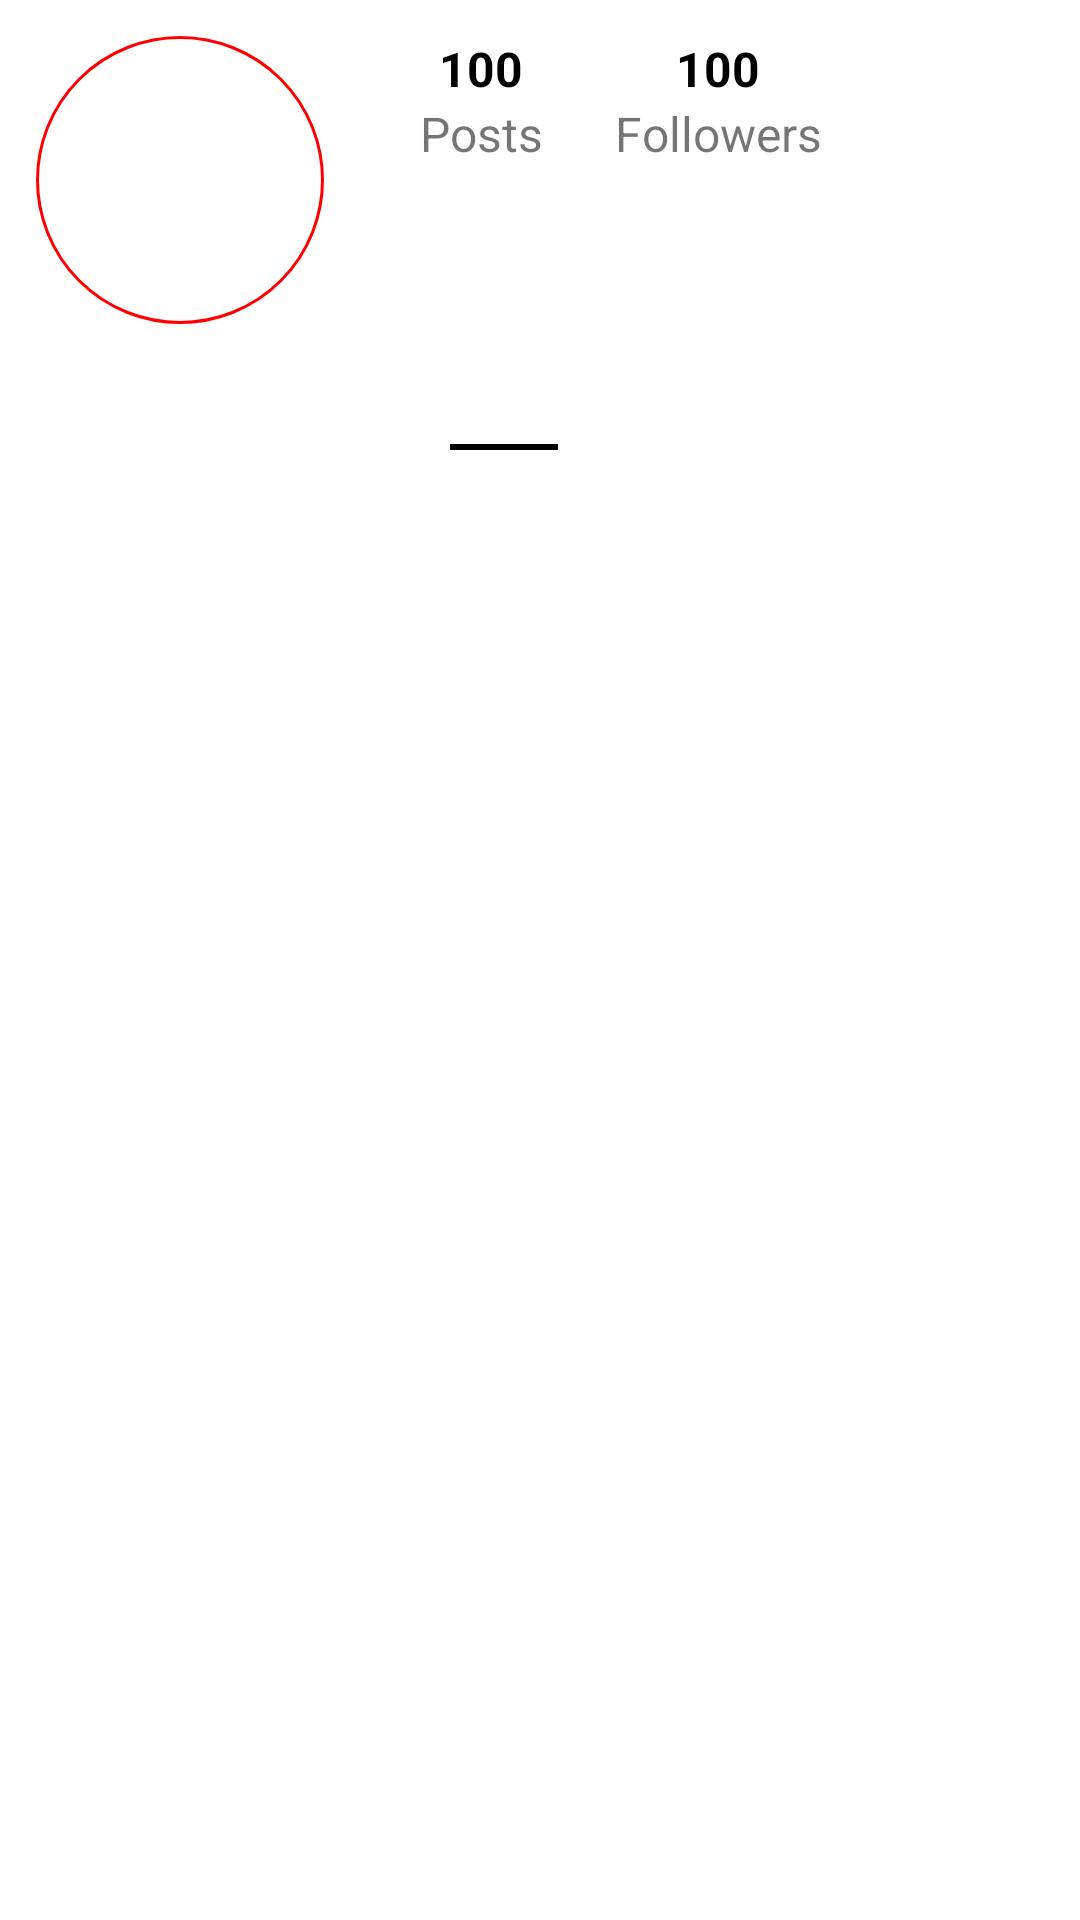

Android layout source for this screen:
<!-- AndroidManifest.xml: application theme Theme.Instagram -->
<!-- res/layout/fragment_profile.xml -->
<?xml version="1.0" encoding="utf-8"?>
<LinearLayout xmlns:android="http://schemas.android.com/apk/res/android"
    xmlns:tools="http://schemas.android.com/tools"
    android:layout_width="match_parent"
    android:layout_height="match_parent"
    android:orientation="vertical"
    tools:context=".fragment.ProfileFragment">

    <LinearLayout
        android:layout_width="match_parent"
        android:layout_height="match_parent"
        android:orientation="vertical">

        <LinearLayout
            android:layout_width="match_parent"
            android:layout_height="wrap_content"
            android:orientation="horizontal"
            android:padding="12dp">

            <LinearLayout
                android:layout_width="96dp"
                android:layout_height="96dp"
                android:background="@drawable/image_container"
                android:gravity="center">

                <ImageView
                    android:id="@+id/authorAvatarIv"
                    android:layout_width="86dp"
                    android:layout_height="86dp" />
            </LinearLayout>

            <LinearLayout
                android:layout_width="match_parent"
                android:layout_height="wrap_content"
                android:orientation="vertical"
                android:paddingLeft="32dp">

                <LinearLayout
                    android:layout_width="match_parent"
                    android:layout_height="wrap_content"
                    android:orientation="horizontal">

                    <LinearLayout
                        android:layout_width="wrap_content"
                        android:layout_height="wrap_content"
                        android:gravity="center"
                        android:orientation="vertical">

                        <TextView
                            android:id="@+id/nPostsTxt"
                            android:layout_width="wrap_content"
                            android:layout_height="wrap_content"
                            android:text="100"
                            android:textColor="@color/black"
                            android:textSize="16sp"
                            android:textStyle="bold" />

                        <TextView
                            android:layout_width="wrap_content"
                            android:layout_height="wrap_content"
                            android:text="Posts"
                            android:textSize="16sp" />
                    </LinearLayout>

                    <LinearLayout
                        android:layout_width="wrap_content"
                        android:layout_height="wrap_content"
                        android:layout_marginLeft="24dp"
                        android:gravity="center"
                        android:orientation="vertical">

                        <TextView
                            android:id="@+id/nFollowersTxt"
                            android:layout_width="wrap_content"
                            android:layout_height="wrap_content"
                            android:text="100"
                            android:textColor="@color/black"
                            android:textSize="16sp"
                            android:textStyle="bold" />

                        <TextView
                            android:layout_width="wrap_content"
                            android:layout_height="wrap_content"
                            android:text="Followers"
                            android:textSize="16sp" />
                    </LinearLayout>
                </LinearLayout>
            </LinearLayout>


        </LinearLayout>

        <LinearLayout
            android:layout_width="match_parent"
            android:layout_height="wrap_content"
            android:gravity="center"
            android:orientation="horizontal">

            <LinearLayout
                android:layout_width="match_parent"
                android:layout_height="wrap_content"
                android:layout_marginRight="24dp"
                android:gravity="center"
                android:orientation="vertical">

                <ImageView
                    android:id="@+id/postIv"
                    android:layout_width="24dp"
                    android:layout_height="24dp"
                    android:src="@drawable/grid_active" />

                <View
                    android:id="@+id/postBottomLine"
                    android:layout_width="36dp"
                    android:layout_height="2dp"
                    android:layout_marginTop="4dp"
                    android:background="@color/black" />
            </LinearLayout>


        </LinearLayout>

        <androidx.recyclerview.widget.RecyclerView
            android:id="@+id/profilePostRv"
            android:layout_width="match_parent"
            android:layout_height="match_parent"
            android:layout_marginTop="12dp" />
    </LinearLayout>

</LinearLayout>
<!-- resources referenced by this layout -->
<resources>
  <color name="black">#FF000000</color>
  <!-- drawable image_container (drawable) -->
  <?xml version="1.0" encoding="utf-8"?>
  <shape xmlns:android="http://schemas.android.com/apk/res/android" android:shape="oval">
      <stroke android:width="1dp" android:color="#ff0000" />
      <corners android:radius="18dp"/>
  
  </shape>
  <style name="Theme.Instagram" parent="Theme.MaterialComponents.DayNight.NoActionBar">
          
          <item name="colorPrimary">@color/main</item>
          <item name="colorPrimaryVariant">@color/main</item>
          <item name="colorOnPrimary">@color/white</item>
          
          <item name="colorSecondary">@color/teal_200</item>
          <item name="colorSecondaryVariant">@color/teal_700</item>
          <item name="colorOnSecondary">@color/black</item>
          
          <item name="android:statusBarColor" tools:targetApi="l">@color/material_on_background_disabled</item>
          
      </style>
  <color name="main">#3B82F6</color>
  <color name="white">#FFFFFFFF</color>
  <color name="teal_200">#FF03DAC5</color>
  <color name="teal_700">#FF018786</color>
</resources>
